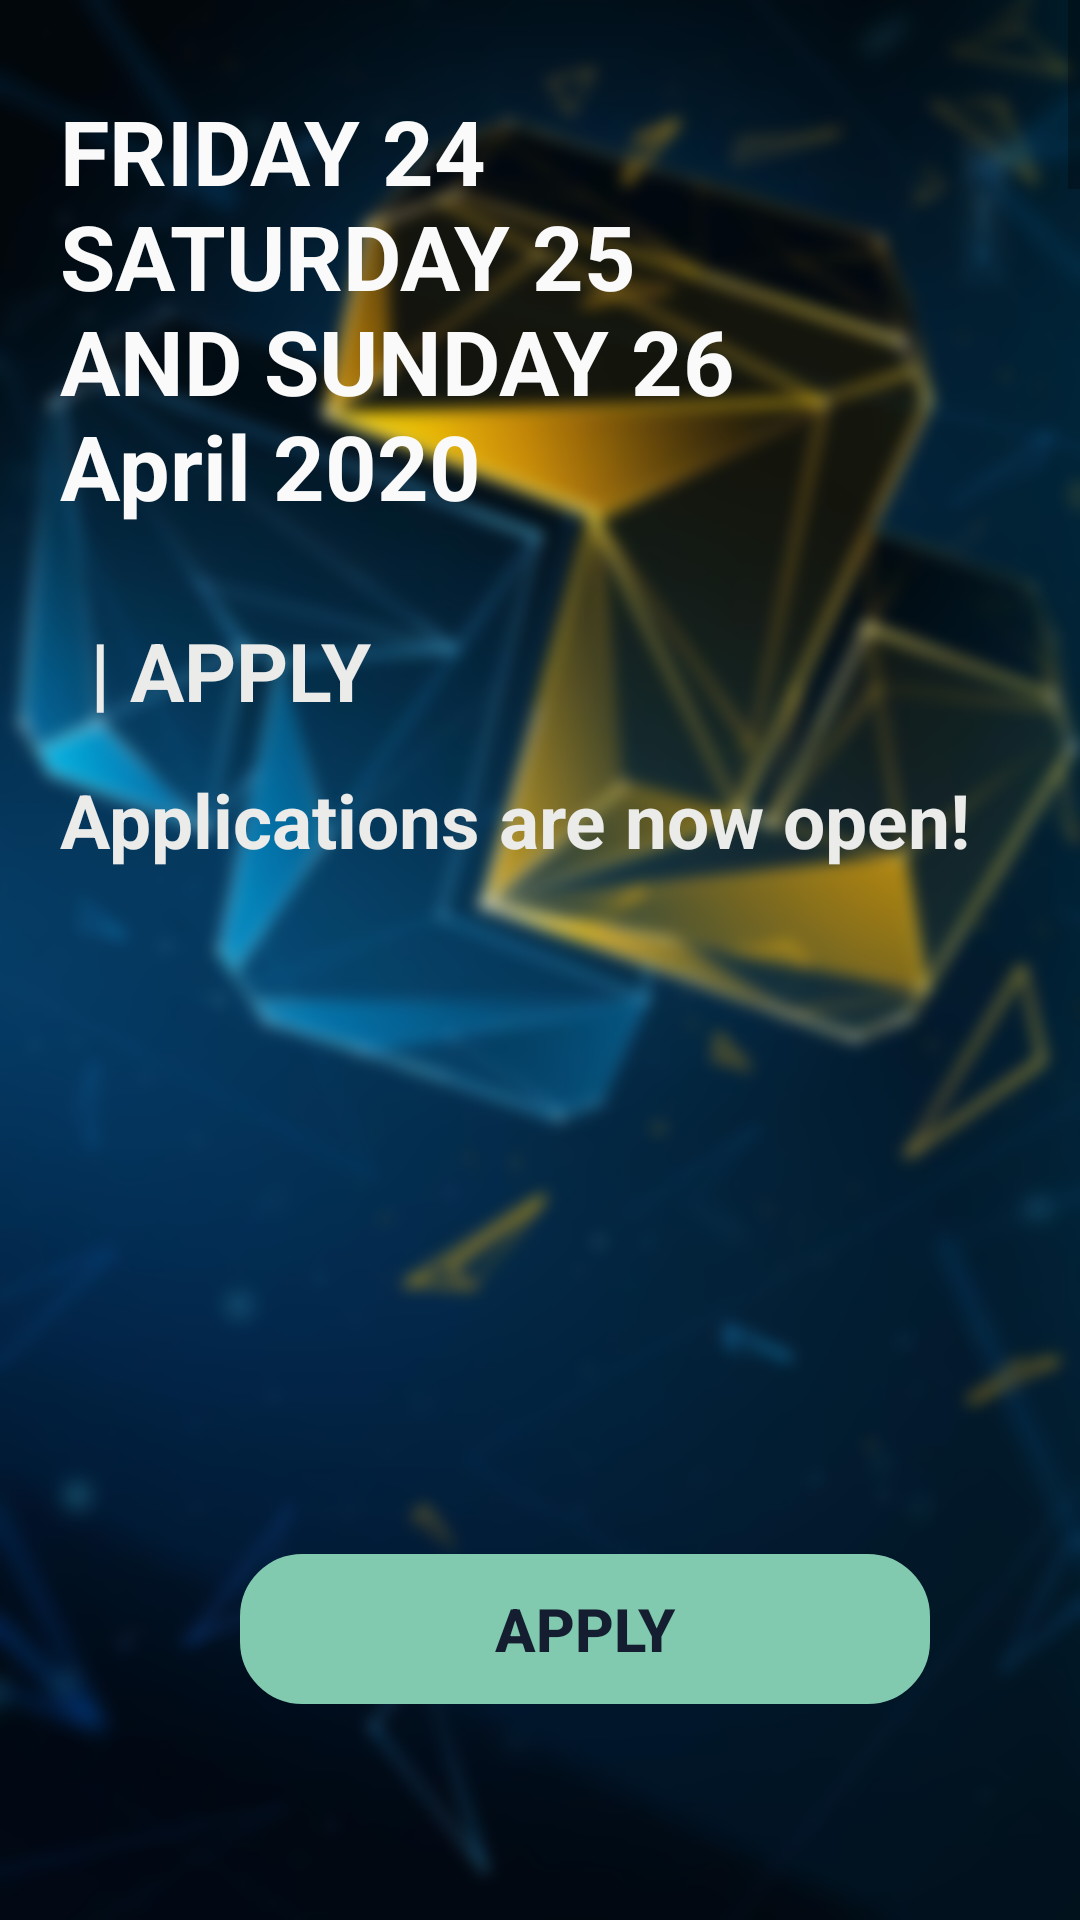

Layout XML and referenced resources for this Android screen:
<!-- AndroidManifest.xml: application theme AppTheme -->
<!-- res/layout/activity_main.xml -->
<?xml version="1.0" encoding="utf-8"?>
<LinearLayout xmlns:android="http://schemas.android.com/apk/res/android"
    xmlns:app="http://schemas.android.com/apk/res-auto"
    xmlns:tools="http://schemas.android.com/tools"
    android:layout_width="match_parent"
    android:layout_height="match_parent"
    android:background="@drawable/home_app"
    android:orientation="vertical"
    tools:context=".MainActivity">

    <ScrollView
        android:id="@+id/scrollView1"
        android:layout_width="match_parent"
        android:layout_height="507dp"
        android:layout_weight="2"
        android:fillViewport="true"
        android:gravity="top">

        <LinearLayout
            android:id="@+id/foodItemActvity_linearLayout_fragments"
            android:layout_width="match_parent"
            android:layout_height="wrap_content"
            android:orientation="vertical">


            <TextView
                android:id="@+id/textView5q"
                android:layout_width="330dp"
                android:layout_height="wrap_content"
                android:layout_marginLeft="20dp"
                android:layout_marginTop="30dp"
                android:text="FRIDAY 24                             SATURDAY 25                           AND SUNDAY 26              April 2020 "
                android:textColor="#FAFAFA"
                android:textSize="30dp"
                android:textStyle="bold"
                app:layout_constraintEnd_toEndOf="parent"
                app:layout_constraintHorizontal_bias="0.523"
                app:layout_constraintStart_toStartOf="parent"
                app:layout_constraintTop_toTopOf="parent" />

            <TextView
                android:id="@+id/textView6E"
                android:layout_width="330dp"
                android:layout_height="wrap_content"
                android:layout_marginLeft="30dp"
                android:layout_marginTop="30dp"
                android:text="| APPLY "
                android:textColor="#EBEBEA"
                android:textSize="27dp"
                android:textStyle="bold"
                app:layout_constraintEnd_toEndOf="parent"
                app:layout_constraintHorizontal_bias="0.523"
                app:layout_constraintStart_toStartOf="parent"
                app:layout_constraintTop_toTopOf="parent" />

            <TextView
                android:id="@+id/textView6Ef"
                android:layout_width="330dp"
                android:layout_height="wrap_content"
                android:layout_marginLeft="20dp"
                android:layout_marginTop="15dp"
                android:text="Applications are now open!"
                android:textColor="#EBEBEA"
                android:textSize="25dp"
                android:textStyle="bold"
                app:layout_constraintEnd_toEndOf="parent"
                app:layout_constraintHorizontal_bias="0.523"
                app:layout_constraintStart_toStartOf="parent"
                app:layout_constraintTop_toTopOf="parent" />

            <TextView
                android:id="@+id/textView6Efd"
                android:layout_width="330dp"
                android:layout_height="wrap_content"
                android:layout_marginLeft="20dp"
                android:layout_marginTop="15dp"
                android:text="python workshop  will take place April 24-26 2020 in Tiaret, Algeria . More details will follow shortly.
Application is free for everyone.
 To apply click on the button "
                android:textColor="#EBEBEA"
                android:textSize="15dp"
                android:textStyle="bold"
                app:layout_constraintEnd_toEndOf="parent"
                app:layout_constraintHorizontal_bias="0.523"
                app:layout_constraintStart_toStartOf="parent"
                app:layout_constraintTop_toTopOf="parent" />

            <TextView
                android:id="@+id/textView6"
                android:layout_width="330dp"
                android:layout_height="wrap_content"
                android:layout_marginLeft="20dp"
                android:layout_marginTop="10dp"
                android:text="Python Workshop 2020 "
                android:textColor="#FAFAFA"
                android:textSize="27dp"
                android:textStyle="bold"
                app:layout_constraintEnd_toEndOf="parent"
                app:layout_constraintHorizontal_bias="0.523"
                app:layout_constraintStart_toStartOf="parent"
                app:layout_constraintTop_toTopOf="parent" />

            <TextView
                android:id="@+id/textView3"
                android:layout_width="335dp"
                android:layout_height="wrap_content"
                android:layout_marginLeft="20dp"
                android:layout_marginTop="5dp"
                android:text="Python language is gaining popularity because its use enhances program correctness and increases programmer efficiency. Because of its clear and elegant syntax, dynamic typing, automatic memory management, and straight-forward module architecture, Python is simple to learn and fun to use. Its code is easy to read, write, extend and modify. This lab-based course offers proficiency in the core concepts of Python, and the skills and knowledge for building "
                android:textColor="#FAFAFA"
                android:textSize="14sp"
                android:textStyle="bold"
                app:layout_constraintEnd_toEndOf="parent"
                app:layout_constraintHorizontal_bias="0.523"
                app:layout_constraintStart_toStartOf="parent"
                app:layout_constraintTop_toTopOf="parent" />

            <TextView
                android:id="@+id/textView6E"
                android:layout_width="330dp"
                android:layout_height="wrap_content"
                android:layout_marginLeft="30dp"
                android:layout_marginTop="30dp"
                android:text="| Topics include:    "
                android:textColor="#EBEBEA"
                android:textSize="27dp"
                android:textStyle="bold"
                app:layout_constraintEnd_toEndOf="parent"
                app:layout_constraintHorizontal_bias="0.523"
                app:layout_constraintStart_toStartOf="parent"
                app:layout_constraintTop_toTopOf="parent" />

            <TextView
                android:id="@+id/textView4"
                android:layout_width="265dp"
                android:layout_height="wrap_content"
                android:layout_marginLeft="20dp"
                android:layout_marginTop="10dp"
                android:text="_______________                                                                                                    -Python for Artificial Intelligence                                                                -Python for Security                                   -Python for Web developement    -Python for Desktop Developement   "
                android:textColor="#FAFAFA"
                android:textSize="16sp"
                android:textStyle="bold"
                app:layout_constraintEnd_toEndOf="parent"
                app:layout_constraintHorizontal_bias="0.523"
                app:layout_constraintStart_toStartOf="parent"
                app:layout_constraintTop_toTopOf="parent" />

            <TextView
                android:id="@+id/textView6DE"
                android:layout_width="330dp"
                android:layout_height="wrap_content"
                android:layout_marginLeft="30dp"
                android:layout_marginTop="30dp"
                android:text="| Contact "
                android:textColor="#EBEBEA"
                android:textSize="27dp"
                android:textStyle="bold"
                app:layout_constraintEnd_toEndOf="parent"
                app:layout_constraintHorizontal_bias="0.523"
                app:layout_constraintStart_toStartOf="parent"
                app:layout_constraintTop_toTopOf="parent" />

            <TextView
                android:id="@+id/textView51"
                android:layout_width="238dp"
                android:layout_height="wrap_content"
                android:layout_marginLeft="60dp"
                android:layout_marginTop="0dp"
                android:text="  Contact : python@univ-tiaret.dz"
                android:textColor="#FAFAFA"
                android:textSize="14dp"
                android:textStyle="bold"
                app:layout_constraintEnd_toEndOf="parent"
                app:layout_constraintHorizontal_bias="0.523"
                app:layout_constraintStart_toStartOf="parent"
                app:layout_constraintTop_toTopOf="parent" />

            <TextView
                android:id="@+id/textView3é"
                android:layout_width="wrap_content"
                android:layout_height="wrap_content"
                android:layout_marginLeft="0dp"
                android:layout_marginTop="10dp"

                android:drawableTop="@drawable/location"
                android:textColor="#FAFAFA"
                android:textSize="24sp"
                android:textStyle="bold"
                app:layout_constraintEnd_toEndOf="parent"
                app:layout_constraintHorizontal_bias="0.523"
                app:layout_constraintStart_toStartOf="parent"
                app:layout_constraintTop_toTopOf="parent" />


        </LinearLayout>

    </ScrollView>

    <ListView
        android:id="@+id/tvList"
        android:layout_width="match_parent"
        android:layout_height="178dp"
        android:layout_marginTop="20dp"
        tools:layout_editor_absoluteX="1dp"
        tools:layout_editor_absoluteY="1dp">


    </ListView>

    <Button
        android:id="@+id/button"
        android:layout_width="230dp"
        android:layout_height="50dp"
        android:layout_marginTop="30dp"
        android:layout_marginLeft="80dp"
        android:text="APPLY"
        android:layout_marginBottom="72dp"
        android:background="@drawable/edit_round"
        android:backgroundTint="#82caaf"
        android:textColor=" #141E30 "
        android:textSize="20dp"
        android:textStyle="bold"/>





</LinearLayout>
<!-- resources referenced by this layout -->
<resources>
  <!-- drawable edit_round (drawable) -->
  <?xml version="1.0" encoding="utf-8"?>
  <shape xmlns:android="http://schemas.android.com/apk/res/android">
      <corners android:radius="20dp" />
      <stroke android:color="#FAFAFA" android:width="1.5dp" />
  
  </shape>
  <!-- drawable home_app: png bitmap (drawable, 455866 bytes) -->
  <!-- drawable location: png bitmap (drawable, 173032 bytes) -->
  <style name="AppTheme" parent="Theme.AppCompat.Light.DarkActionBar">²
          
          <item name="colorPrimary">@color/colorPrimary</item>
          <item name="colorPrimaryDark">@color/colorPrimaryDark</item>
          <item name="colorAccent">@color/colorAccent</item>
          <item name="windowNoTitle">true</item>
          <item name="android:windowNoTitle">true</item>
  
      </style>
  <color name="colorPrimary">#008577</color>
  <color name="colorPrimaryDark">#00574B</color>
  <color name="colorAccent">#18072F</color>
</resources>
